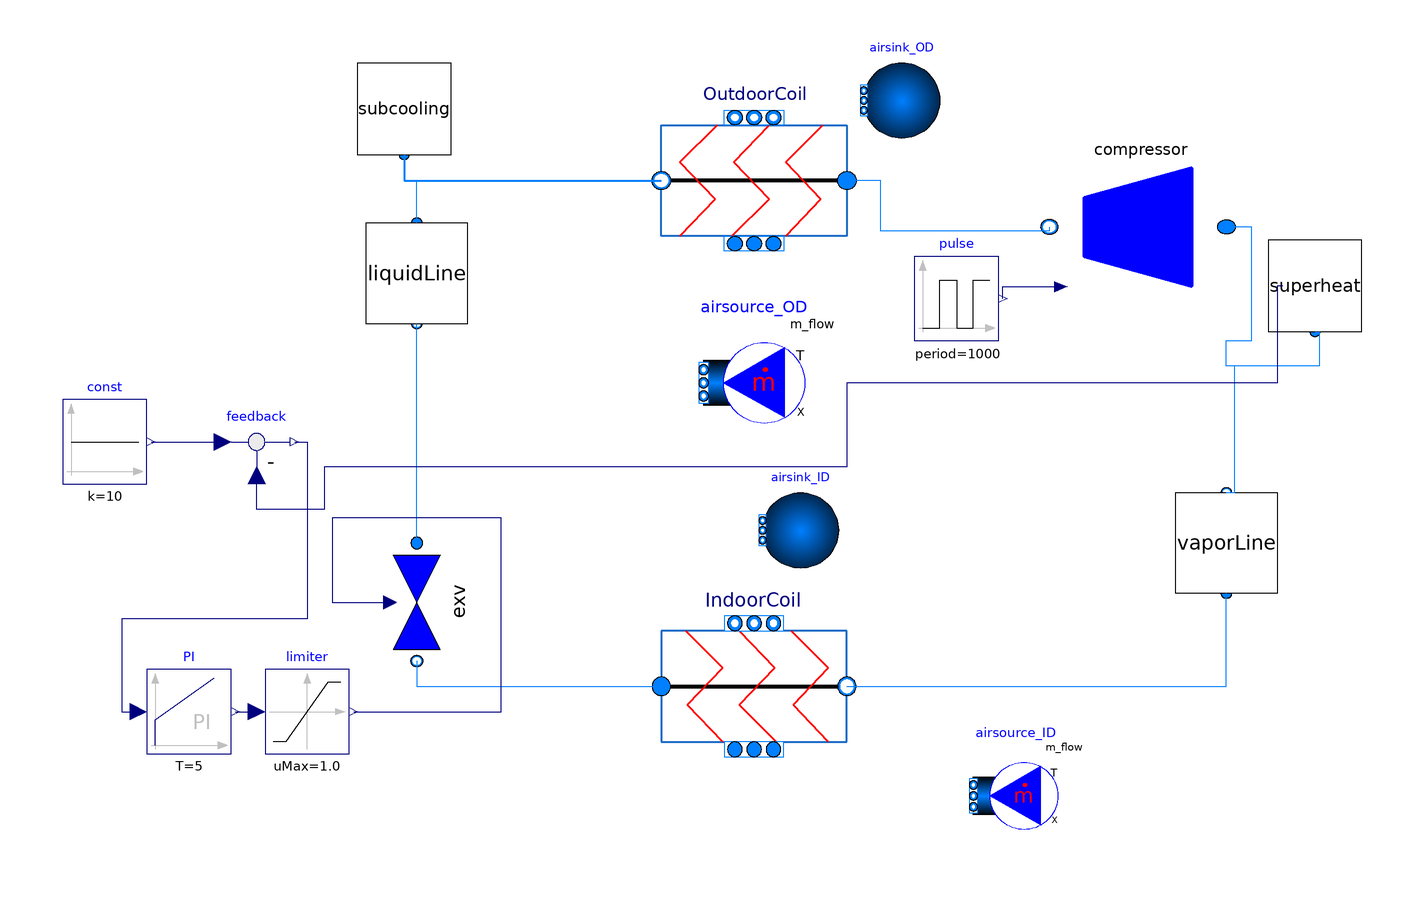

The Modelica model whose source follows is shown above as a component diagram (icons at their Placement, wires along their Line points).

model TestCycle "Cycle model for calibration"
  extends Modelica.Icons.Example;

  Modelica.Blocks.Interfaces.RealOutput y[7];

  // Components
  extends DynamicVCC.Test.ModelCalibration.HeatExchangers(
    final p_a_start_OD=p_a_start_OD_ss,
    final p_b_start_OD=p_b_start_OD_ss,
    final h_init_OD=h_init_OD_ss,
    final Tt_init_OD=Tt_init_OD_ss,
    final p_a_start_ID=p_a_start_ID_ss,
    final p_b_start_ID=p_b_start_ID_ss,
    final h_init_ID=h_init_ID_ss,
    final Tt_init_ID=Tt_init_ID_ss,
    final m_flow_init=m_flow_init_ss);

  // Initial conditions
  parameter Real speed_init=58.3;
  parameter Real opening_init=0.4821;

  parameter Medium_1.AbsolutePressure p_a_start_OD_ss=2.3879e6;
  parameter Medium_1.AbsolutePressure p_b_start_OD_ss=2.2985e6;
  parameter Medium_1.SpecificEnthalpy h_init_OD_ss[Ncell]={445203.250000000,431486.250000000,418800.250000000,406256,393853.781250000,381593.781250000,369476.218750000,357501.343750000,345669.375000000,333980.562500000,322435.093750000,311033.187500000,299775.125000000,288661.093750000,277691.343750000,266866.062500000,260609.890625000,256855.140625000,254619.546875000,253294.906250000};
  parameter SI.Temperature Tt_init_OD_ss[Ncell]={319.076660156250,312.685058593750,312.107421875000,312.028015136719,311.948455810547,311.868774414063,311.788970947266,311.709014892578,311.628967285156,311.548767089844,311.468444824219,311.388000488281,311.307434082031,311.226715087891,311.145904541016,311.064941406250,308.505065917969,307.103637695313,306.252502441406,305.742156982422};

  parameter Medium_1.AbsolutePressure p_a_start_ID_ss=1.0151e6;
  parameter Medium_1.AbsolutePressure p_b_start_ID_ss=9.3448e5;
  parameter Medium_1.SpecificEnthalpy h_init_ID_ss[Ncell]={262631.656250000,272160.500000000,281787.500000000,291512.968750000,301337.343750000,311260.968750000,321284.250000000,331407.531250000,341631.250000000,351955.781250000,362381.531250000,372908.906250000,383538.281250000,394270.062500000,405104.718750000,416042.625000000,422953.406250000,427742,431257.968750000,433838.843750000};
  parameter SI.Temperature Tt_init_ID_ss[Ncell]={281.732330322266,281.600006103516,281.467163085938,281.333801269531,281.199951171875,281.065582275391,280.930694580078,280.795257568359,280.659332275391,280.522827148438,280.385833740234,280.248260498047,280.110137939453,279.971466064453,279.832244873047,279.692474365234,285.144317626953,288.017303466797,289.740142822266,291.006042480469};

  parameter Medium_1.MassFlowRate m_flow_init_ss=0.052;

  DynamicVCC.Test.JCI.Compressor compressor(
  redeclare package Medium=Medium_1,
  Vs=2.9438902e-05,
  m_flow_init=system.m_flow_init,
  m_flow_nominal=0.05,
  speed_nominal=58.3,
  p_dis_init=p_a_start_OD,
  p_suc_init=p_b_start_ID,
  h_dis_init=h_init_OD[1],
  h_suc_init=h_init_ID[Ncell]) annotation (Placement(transformation(extent={{112,28},{70,70}})));

  DynamicVCC.Test.JCI.EXV exv(
  redeclare package Medium=Medium_1,
  Av=3.1416e-6,
  p_a_init=p_b_start_OD,
  p_b_init=p_a_start_ID,
  final dp_nominal=10e5) annotation (Placement(transformation(extent={{14,14},{-14,-14}},
        rotation=90,
        origin={-80,-40})));

  Modelica.Fluid.Sources.MassFlowSource_T airsource_OD[Ncell](
  redeclare each final package Medium=Medium_2,
  each use_m_flow_in=true,
  each use_T_in=true,
  each use_X_in=true,
  each nPorts=1) annotation (Placement(transformation(extent={{12,0},{-12,24}})));

  Modelica.Fluid.Sources.Boundary_pT airsink_OD[Ncell](
  redeclare each package Medium=Medium_2,
  each nPorts=1) annotation (Placement(transformation(extent={{44,70},{26,88}})));

  Modelica.Fluid.Sources.MassFlowSource_T airsource_ID[Ncell](
  redeclare each final package Medium=Medium_2,
  each use_m_flow_in=true,
  each use_T_in=true,
  each use_X_in=true,
  each nPorts=1) annotation (Placement(transformation(extent={{72,-98},{52,-74}})));

  Modelica.Fluid.Sources.Boundary_pT airsink_ID[Ncell](
  redeclare each package Medium=Medium_2,
  each nPorts=1) annotation (Placement(transformation(extent={{20,-32},{2,-14}})));

  DynamicVCC.Components.Units.Sensors.T_Superheat superheat(
  redeclare package Medium=Medium_1) annotation (Placement(transformation(extent={{144,24},{122,46}})));

  DynamicVCC.Components.Units.Sensors.T_Superheat subcooling(
  redeclare package Medium=Medium_1) annotation (Placement(transformation(extent={{-72,66},{-94,88}})));

  // Connect piping between indoor and outdoor units
  replaceable model HeatTransfer_1_piping=DynamicVCC.Components.Pipes.BaseClasses.HeatTransfer.ConstantFlowHeatTransfer (
    alpha0=50);

  replaceable model HeatTransfer_2_piping=DynamicVCC.Components.Pipes.BaseClasses.HeatTransfer.ConstantFlowHeatTransfer (
   final alpha0=5) "Connect piping heat loss to ambient";

  replaceable model FlowModel_1_LL=DynamicVCC.Components.Pipes.BaseClasses.FlowModels.NominalFrictionFlow (
  final dp_nominal=1.3796e4/Ncell_piping,
  final k=1,
  final b=2);

  replaceable model FlowModel_1_VL=DynamicVCC.Components.Pipes.BaseClasses.FlowModels.NominalFrictionFlow (
  final dp_nominal=2.0953e4/Ncell_piping,
  final k=1,
  final b=2);

  parameter Integer Ncell_piping=3;

  Components.Units.HX.Piping liquidLine(
    redeclare final package Medium_1=Medium_1,
    final Ncell=Ncell_piping,
    redeclare final model HeatTransfer_1=HeatTransfer_1_piping,
    redeclare final model HeatTransfer_2=HeatTransfer_2_piping,
    redeclare final model FlowModel_1=FlowModel_1_LL,
    redeclare final model SlipRatio=SlipRatio,
    final modelStructure=modelStructure,
    final differentialState=differentialState,
    final useLumpedPressure=useLumpedPressure,
    d_o=0.009525,
    d_i=0.0078994,
    length=6.1,
    T_amb=300,
    p_a_start=p_b_start_OD,
    h_init=fill(h_init_OD[Ncell],Ncell_piping),
    Tt_init=fill(Tt_init_OD[Ncell], Ncell_piping))
                         annotation (Placement(transformation(
        extent={{12,-12},{-12,12}},
        rotation=90,
        origin={-80,38})));

  Components.Units.HX.Piping vaporLine(
  redeclare final package Medium_1=Medium_1,
    final Ncell=Ncell_piping,
    redeclare final model HeatTransfer_1=HeatTransfer_1_piping,
    redeclare final model HeatTransfer_2=HeatTransfer_2_piping,
    redeclare final model FlowModel_1=FlowModel_1_VL,
    redeclare final model SlipRatio=SlipRatio,
    final modelStructure=modelStructure,
    final differentialState=differentialState,
    final useLumpedPressure=useLumpedPressure,
    d_o=0.009525,
    d_i=0.0078994,
    length=6.1,
    T_amb=300,
    p_a_start=p_b_start_ID,
    h_init=fill(h_init_ID[Ncell],Ncell_piping),
    Tt_init=fill(Tt_init_ID[Ncell], Ncell_piping))       annotation (Placement(transformation(
        extent={{12,-12},{-12,12}},
        rotation=270,
        origin={112,-26})));

/*
  Components.Units.MassFlowDevices.Valve.ReversingValve reversingValve(
    redeclare final package Medium=Medium_1,
    hpMode=DynamicVCC.Components.Types.HPmode.heating,
    p_dis_init=p_a_start_OD,
    p_suc_init=p_b_start_ID,
    A_open=1.0e-4,
    dp_nominal=20000,
    C_Hd=1,
    C_Hs=0.7) annotation (Placement(transformation(
        extent={{10,-10},{-10,10}},
        rotation=90,
        origin={52,22})));

  Components.Units.HX.Piping suctionLine(
    redeclare final package Medium_1 = Medium_1,
    final Ncell=Ncell_piping,
    redeclare final model HeatTransfer_1 = HeatTransfer_1_piping,
    redeclare final model HeatTransfer_2 = HeatTransfer_2_piping,
    redeclare final model FlowModel_1 = FlowModel_1_VL,
    redeclare final model SlipRatio = SlipRatio,
    final modelStructure=modelStructure,
    final differentialState=differentialState,
    final useLumpedPressure=useLumpedPressure,
    d_o=0.009525,
    d_i=0.0078994,
    length=0.1,
    T_amb=300,
    p_a_start=p_b_start_ID,
    h_init=fill(h_init_ID[Ncell], Ncell_piping),
    Tt_init=fill(Tt_init_ID[Ncell], Ncell_piping)) annotation (Placement(transformation(
        extent={{8,-8},{-8,8}},
        rotation=180,
        origin={70,-6})));

  Components.Units.HX.Piping dischargeLine(
    redeclare final package Medium_1 = Medium_1,
    final Ncell=Ncell_piping,
    redeclare final model HeatTransfer_1 = HeatTransfer_1_piping,
    redeclare final model HeatTransfer_2 = HeatTransfer_2_piping,
    redeclare final model FlowModel_1 = FlowModel_1_VL,
    redeclare final model SlipRatio = SlipRatio,
    final modelStructure=modelStructure,
    final differentialState=differentialState,
    final useLumpedPressure=useLumpedPressure,
    d_o=0.009525,
    d_i=0.0078994,
    length=0.1,
    T_amb=300,
    p_a_start=p_a_start_OD,
    h_init=fill(h_init_OD[1], Ncell_piping),
    Tt_init=fill(Tt_init_OD[1], Ncell_piping)) annotation (Placement(transformation(
        extent={{-7,-7},{7,7}},
        rotation=180,
        origin={49,49})));
     

  Modelica.Fluid.Sources.Boundary_ph boundary1(
    redeclare package Medium = Medium_1,
    use_p_in=true,
    nPorts=1) annotation (Placement(transformation(extent={{-116,6},{-100,22}})));

  Modelica.Fluid.Sources.Boundary_ph boundary2(
    redeclare package Medium = Medium_1,
    use_p_in=true,
    use_h_in=true,
    nPorts=1) annotation (Placement(transformation(extent={{-116,-26},{-100,-10}})));
 */
  Modelica.Blocks.Math.Feedback feedback annotation (Placement(transformation(extent={{-128,-12},{-108,8}})));
  Modelica.Blocks.Sources.Constant const(k=10) annotation (Placement(transformation(extent={{-164,-12},{-144,8}})));
  Modelica.Blocks.Continuous.PI PI(
    k=-0.001,
    T=5,
    initType=Modelica.Blocks.Types.Init.InitialState,
    x_start=-482.129119873047)
                          annotation (Placement(transformation(extent={{-144,-76},{-124,-56}})));
  Modelica.Blocks.Nonlinear.Limiter limiter(uMax=1.0, uMin=0.01) annotation (Placement(transformation(extent={{-116,-76},{-96,-56}})));
  Modelica.Blocks.Sources.Pulse pulse(
    amplitude=-15,
    width=50,
    period=1000,
    offset=58.3,
    startTime=300) annotation (Placement(transformation(extent={{38,22},{58,42}})));

  SI.Mass charge;

   Modelica.Blocks.Sources.CombiTimeTable OutputData(tableOnFile=true,smoothness=Modelica.Blocks.Types.Smoothness.LinearSegments,tableName="outputData",fileName="C:/Jiacheng Ma/outputData.mat",columns=2:8);

equation

  charge=IndoorCoil.charge+OutdoorCoil.charge+liquidLine.charge+vaporLine.charge;
  compressor.T_amb=airsource_OD[1].T_in;

  y[1]=compressor.port_b.p;
  y[2]=compressor.port_a.p;
  y[3]=IndoorCoil.Ta_out_ave;
  y[4]=OutdoorCoil.Ta_out_ave;
  y[5]=subcooling.T;
  y[6]=compressor.Pwr;
  y[7]=IndoorCoil.Q_flow_2;

  //openingFilter.u=BC.y[2];
  //compressorSpeedFilter.u=BC.y[1];

  //firstOrder.u=25;//BC.y[1];
  //compressor.speed=u[1];//BC.y[1];
  //exv.opening=u[2];//BC.y[2];

  for i in 1:Ncell loop
    airsource_ID[i].m_flow_in=1/Ncell;
    airsource_ID[i].T_in=294.5;
    airsource_ID[i].X_in={1e-5,1-1e-5};
    airsource_OD[i].m_flow_in=2.1/Ncell;
    airsource_OD[i].T_in=305;
    airsource_OD[i].X_in={1e-5,1-1e-5};
  end for;

  connect(OutdoorCoil.ports_a2,airsource_OD.ports[1]);
  connect(OutdoorCoil.ports_b2,airsink_OD.ports[1]);
  connect(IndoorCoil.ports_a2,airsource_ID.ports[1]);
  connect(IndoorCoil.ports_b2,airsink_ID.ports[1]);
  connect(subcooling.port, OutdoorCoil.port_b1) annotation (Line(points={{-83,66},{-83,60},{-22,60}},                   color={0,127,255},
      thickness=0.5));
  connect(compressor.port_b, OutdoorCoil.port_a1) annotation (Line(points={{70,49},{70,48},{30,48},{30,60},{22,60}}, color={0,127,255}));
  connect(exv.port_b, IndoorCoil.port_a1) annotation (Line(points={{-80,-54},{-80,-60},{-22,-60}}, color={0,127,255}));
  connect(superheat.port, compressor.port_a) annotation (Line(points={{133,24},{134,24},{134,16},{112,16},{112,22},{118,22},{118,49},{112,49}}, color={0,127,255}));
  connect(exv.port_a, liquidLine.port_b1) annotation (Line(points={{-80,-26},{-80,26}}, color={0,127,255}));
  connect(liquidLine.port_a1, OutdoorCoil.port_b1) annotation (Line(points={{-80,50},{-80,60},{-22,60}}, color={0,127,255}));
  connect(IndoorCoil.port_b1, vaporLine.port_a1) annotation (Line(points={{22,-60},{112,-60},{112,-38}}, color={0,127,255}));
  connect(vaporLine.port_b1, compressor.port_a) annotation (Line(points={{112,-14},{114,-14},{114,16},{112,16},{112,22},{118,22},{118,49},{112,49}}, color={0,127,255}));
  connect(superheat.T, feedback.u2) annotation (Line(points={{125.3,35},{124,35},{124,12},{22,12},{22,-8},{-102,-8},{-102,-18},{-118,-18},{-118,-10}}, color={0,0,127}));
  connect(const.y, feedback.u1) annotation (Line(points={{-143,-2},{-126,-2}}, color={0,0,127}));
  connect(feedback.y, PI.u) annotation (Line(points={{-109,-2},{-106,-2},{-106,-44},{-150,-44},{-150,-66},{-146,-66}}, color={0,0,127}));
  connect(PI.y, limiter.u) annotation (Line(points={{-123,-66},{-118,-66}}, color={0,0,127}));
  connect(limiter.y, exv.opening) annotation (Line(points={{-95,-66},{-60,-66},{-60,-20},{-100,-20},{-100,-40.14},{-86.44,-40.14}}, color={0,0,127}));
  connect(pulse.y, compressor.speed) annotation (Line(points={{59,32},{59,34.825},{72.73,34.825}}, color={0,0,127}));
  annotation (Diagram(coordinateSystem(extent={{-180,-100},{160,100}})), Icon(coordinateSystem(extent={{-180,-100},{160,100}})),
    experiment(
      StartTime=1,
      StopTime=1200,
      Interval=1,
      __Dymola_Algorithm="Dassl"));
end TestCycle;